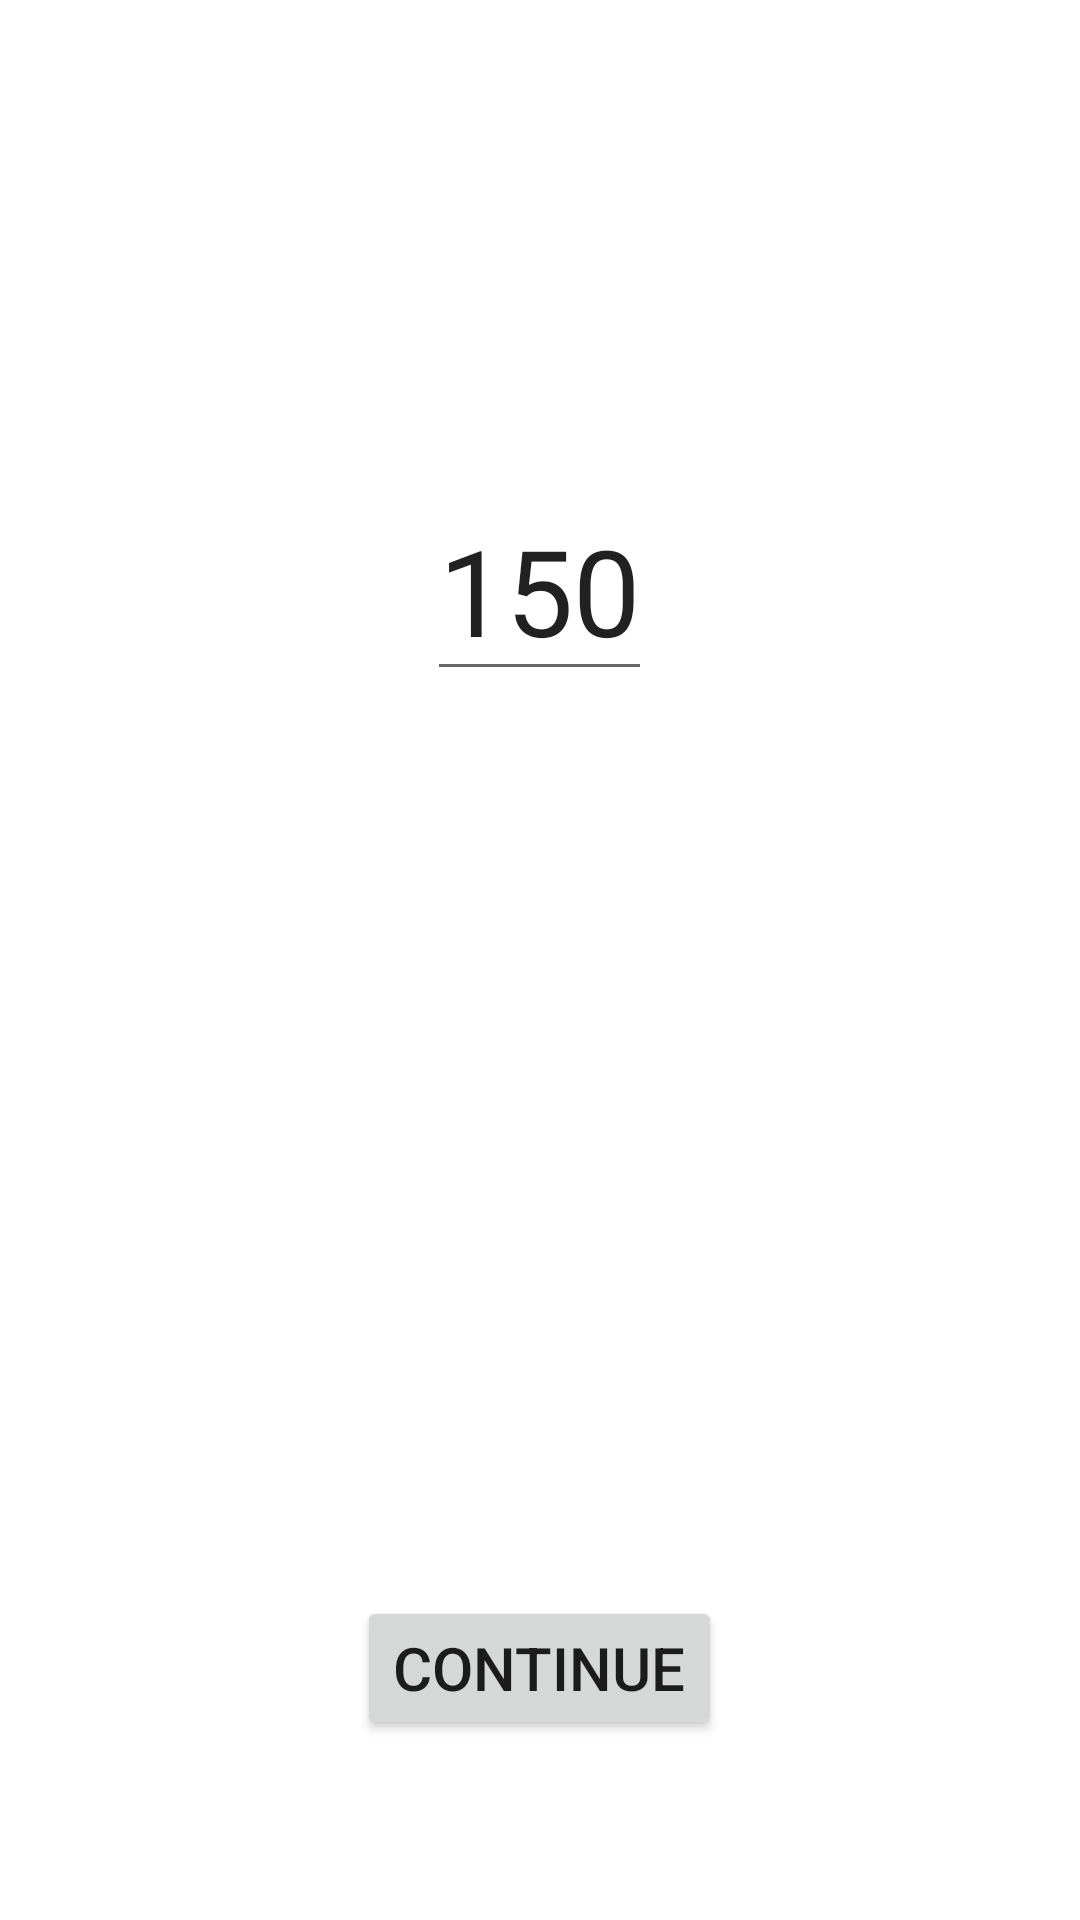

Reconstruct the res/layout file that produces this screen, plus the resources it refers to.
<!-- AndroidManifest.xml: application theme Theme.Fitnessapp -->
<!-- res/layout/activity_choose_height.xml -->
<?xml version="1.0" encoding="utf-8"?>
<RelativeLayout xmlns:android="http://schemas.android.com/apk/res/android"
    xmlns:app="http://schemas.android.com/apk/res-auto"
    xmlns:tools="http://schemas.android.com/tools"
    android:layout_width="match_parent"
    android:layout_height="match_parent"
    tools:context=".ChooseHeight"
    android:padding="10dp">

    <RelativeLayout
        android:layout_width="wrap_content"
        android:layout_height="wrap_content"
        android:layout_marginTop="150dp">

        <EditText
            android:layout_width="wrap_content"
            android:layout_height="wrap_content"
            android:text="150"
            android:textSize="40sp"
            android:layout_centerHorizontal="true"
            android:id="@+id/chooseHeight" />

        <ImageView
            android:layout_width="match_parent"
            android:layout_height="wrap_content"
            android:layout_centerInParent="true"
            android:layout_marginLeft="20dp"
            android:layout_toRightOf="@+id/chooseHeight"
            android:scaleX="2"
            android:scaleY="2"
            android:src="@drawable/ic_add" />

        <ImageView
            android:layout_width="match_parent"
            android:layout_height="wrap_content"
            android:layout_centerInParent="true"
            android:layout_marginLeft="20dp"
            android:layout_toRightOf="@+id/chooseHeight"
            android:scaleX="2"
            android:scaleY="2"
            android:src="@drawable/ic_add"
            android:id="@+id/imgAdd"/>

        <ImageView
            android:layout_width="match_parent"
            android:layout_height="wrap_content"
            android:layout_centerInParent="true"
            android:layout_marginRight="20dp"
            android:layout_toLeftOf="@+id/chooseHeight"
            android:scaleX="2"
            android:scaleY="2"
            android:src="@drawable/ic_remove"
            android:id="@+id/imgRemove"/>
    </RelativeLayout>

    <Button
        android:layout_width="wrap_content"
        android:layout_height="wrap_content"
        android:text="Continue"
        android:layout_alignParentBottom="true"
        android:layout_centerHorizontal="true"
        android:layout_marginBottom="50dp"
        android:textSize="20sp"
        android:id="@+id/btnContinue" />


</RelativeLayout>
<!-- resources referenced by this layout -->
<resources>
  <style name="Theme.Fitnessapp" parent="Theme.MaterialComponents.Light.NoActionBar">
          
          <item name="colorPrimary">@color/purple_500</item>
          <item name="colorPrimaryVariant">@color/purple_700</item>
          <item name="colorOnPrimary">@color/white</item>
          
          <item name="colorSecondary">@color/teal_200</item>
          <item name="colorSecondaryVariant">@color/teal_700</item>
          <item name="colorOnSecondary">@color/black</item>
          
          <item name="android:statusBarColor" tools:targetApi="l">?attr/colorPrimaryVariant</item>
          
      </style>
  <!-- not gathered from this repository: default colours our renderer supplied (Android Studio template values) -->
  <color name="purple_500">#FF6200EE</color>
  <color name="purple_700">#FF3700B3</color>
  <color name="teal_200">#FF03DAC5</color>
  <color name="teal_700">#FF018786</color>
  <color name="black">#FF000000</color>
  <color name="white">#FFFFFFFF</color>
</resources>
